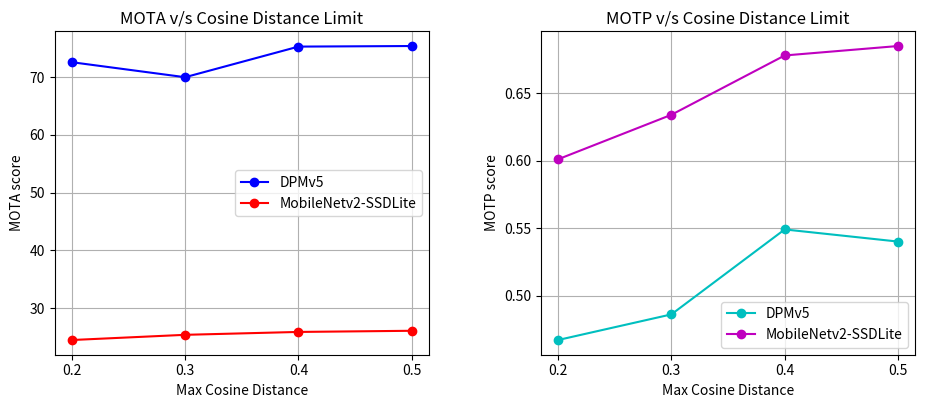

This chart was generated by the following Python code: (Note: this script raises an exception after producing the figure.)
import matplotlib.pyplot as plt

'''
All values are copied from the benchmark result files

'''


###########################################################################
# Cosine distance expt
###########################################################################


max_cosine_dist_list = [0.2, 0.3, 0.4, 0.5]


# Pedestrian tracking ------------------------------------------------------------------
ped_mota_dpm_list = [72.6, 70.0, 75.3, 75.4]
ped_motp_dpm_list = [0.467, 0.486, 0.549, 0.540]
ped_id_dpm_list = [836, 919, 905, 939]
ped_fm_dpm_list = [1290, 1427, 1475, 1516]

ped_mota_ssd_list = [24.5, 25.4, 25.9, 26.1]
ped_motp_ssd_list = [0.601, 0.634, 0.678, 0.685]
ped_id_ssd_list = [644, 569, 499, 500]
ped_fm_ssd_list = [1607, 1687, 1773, 1807]


fig, axs = plt.subplots(1,2) # Plotting MOTA and MOTP
fig.set_size_inches(0.6*18.5, 0.4*10.5)
fig.subplots_adjust(wspace=0.3)
fig.set_dpi(150)
ax_1 = axs[0]
ax_1.plot(max_cosine_dist_list, ped_mota_dpm_list, 'bo-', label="DPMv5")
ax_1.plot(max_cosine_dist_list, ped_mota_ssd_list, 'ro-', label="MobileNetv2-SSDLite")
ax_1.set_xticks(max_cosine_dist_list)
ax_1.set_xlabel("Max Cosine Distance")
ax_1.set_ylabel("MOTA score")
ax_1.set_title("MOTA v/s Cosine Distance Limit")
ax_1.legend()
ax_1.grid()

ax_2 = axs[1]
ax_2.plot(max_cosine_dist_list, ped_motp_dpm_list, 'co-', label="DPMv5")
ax_2.plot(max_cosine_dist_list, ped_motp_ssd_list, 'mo-', label="MobileNetv2-SSDLite")
ax_2.set_xticks(max_cosine_dist_list)
ax_2.set_xlabel("Max Cosine Distance")
ax_2.set_ylabel("MOTP score")
ax_2.set_title("MOTP v/s Cosine Distance Limit")
ax_2.legend()
ax_2.grid()

fig.savefig("Results/Pedestrian Tracking/ped_cosineThresh_motp_mota.png")
plt.show()



fig, axs = plt.subplots(1,2) # Plotting ID and FM
fig.set_size_inches(0.6*18.5, 0.4*10.5)
fig.subplots_adjust(wspace=0.3)
fig.set_dpi(150)
ax_3 = axs[0]
ax_3.plot(max_cosine_dist_list, ped_id_dpm_list, 'o-', color= 'DarkSlateBlue', label="DPMv5")
ax_3.plot(max_cosine_dist_list, ped_id_ssd_list, 'o-', color= 'Maroon', label="MobileNetv2-SSDLite")
ax_3.set_xticks(max_cosine_dist_list)
ax_3.set_xlabel("Max Cosine Distance")
ax_3.set_ylabel("Number of Identity Switches")
ax_3.set_title("ID v/s Cosine Distance Limit")
ax_3.legend()
ax_3.grid()

ax_4 = axs[1]
ax_4.plot(max_cosine_dist_list, ped_fm_dpm_list, 'o-', color= 'BlueViolet', label="DPMv5")
ax_4.plot(max_cosine_dist_list, ped_fm_ssd_list, 'o-', color= 'Crimson', label="MobileNetv2-SSDLite")
ax_4.set_xticks(max_cosine_dist_list)
ax_4.set_xlabel("Max Cosine Distance")
ax_4.set_ylabel("Number of Track Fragmentations")
ax_4.set_title("FM v/s Cosine Distance Limit")
ax_4.legend()
ax_4.grid()

#fig.suptitle("Pedestrian Tracking", fontsize='x-large')
fig.savefig("Results/Pedestrian Tracking/ped_cosineThresh_id_fm.png")
plt.show()



# Vehicle tracking ------------------------------------------------------------------
veh_mota_dpm_list = [34.2, 34.2, 34.2, 34.2]
veh_motp_dpm_list = [0.589, 0.586, 0.574, 0.583]
veh_id_dpm_list = [991, 988, 978, 980]
veh_fm_dpm_list = [2570, 2576, 2578, 2572]

veh_mota_rcnn_list = [51.1, 51.3, 51.1, 51.0]
veh_motp_rcnn_list = [0.544, 0.540, 0.545, 0.541]
veh_id_rcnn_list = [5497, 5455, 5496, 5506]
veh_fm_rcnn_list = [1238, 1250, 1238, 1227]

veh_mota_ssd_list = [34.1, 34.0, 34.0, 34.1]
veh_motp_ssd_list = [0.830, 0.832, 0.828, 0.824]
veh_id_ssd_list = [6514, 6560, 6483, 6448]
veh_fm_ssd_list = [1098, 1101, 1101, 1095]


fig, axs = plt.subplots(1,2) # Plotting MOTA and MPTP
fig.set_size_inches(0.6*18.5, 0.4*10.5)
fig.set_dpi(150)
ax_1 = axs[0]
ax_1.plot(max_cosine_dist_list, veh_mota_dpm_list, 'bo-', label="DPM")
ax_1.plot(max_cosine_dist_list, veh_mota_rcnn_list, 'go-', label="R-CNN")
ax_1.plot(max_cosine_dist_list, veh_mota_ssd_list, 'ro-', label="MobileNetv2-SSDLite")
ax_1.set_xticks(max_cosine_dist_list)
ax_1.set_xlabel("Max Cosine Distance")
ax_1.set_ylabel("MOTA score")
ax_1.set_title("MOTA v/s Cosine Distance Limit")
ax_1.legend()
ax_1.grid()

ax_2 = axs[1]
ax_2.plot(max_cosine_dist_list, veh_motp_dpm_list, 'co-', label="DPM")
ax_2.plot(max_cosine_dist_list, veh_motp_rcnn_list, 'yo-', label="R-CNN")
ax_2.plot(max_cosine_dist_list, veh_motp_ssd_list, 'mo-', label="MobileNetv2-SSDLite")
ax_2.set_xticks(max_cosine_dist_list)
ax_2.set_xlabel("Max Cosine Distance")
ax_2.set_ylabel("MOTP score")
ax_2.set_title("MOTP v/s Cosine Distance Limit")
ax_2.legend()
ax_2.grid()


#fig.suptitle("Vehicle Tracking", fontsize='x-large')
fig.savefig("Results/Vehicle Tracking/veh_cosineThresh_mota_motp.png")
plt.show()


fig, axs = plt.subplots(1,2) # Plotting ID and FM
fig.set_size_inches(0.6*18.5, 0.4*10.5)
fig.subplots_adjust(wspace=0.3)
fig.set_dpi(150)
ax_3 = axs[0]
ax_3.plot(max_cosine_dist_list, veh_id_dpm_list, 'o-', color= 'DarkSlateBlue', label="DPM")
ax_3.plot(max_cosine_dist_list, veh_id_rcnn_list, 'o-', color= 'SeaGreen', label="R-CNN")
ax_3.plot(max_cosine_dist_list, veh_id_ssd_list, 'o-', color= 'Maroon', label="MobileNetv2-SSDLite")
ax_3.set_xticks(max_cosine_dist_list)
ax_3.set_xlabel("Max Cosine Distance")
ax_3.set_ylabel("Number of Identity Switches")
ax_3.set_title("ID v/s Cosine Distance Limit")
ax_3.legend()
ax_3.grid()

ax_4 = axs[1]
ax_4.plot(max_cosine_dist_list, veh_fm_dpm_list, 'o-', color= 'BlueViolet', label="DPM")
ax_4.plot(max_cosine_dist_list, veh_fm_rcnn_list, 'o-', color= 'GreenYellow', label="R-CNN")
ax_4.plot(max_cosine_dist_list, veh_fm_ssd_list, 'o-', color= 'Crimson', label="MobileNetv2-SSDLite")
ax_4.set_xticks(max_cosine_dist_list)
ax_4.set_xlabel("Max Cosine Distance")
ax_4.set_ylabel("Number of Track Fragmentations")
ax_4.set_title("FM v/s Cosine Distance Limit")
ax_4.legend()
ax_4.grid()

fig.savefig("Results/Vehicle Tracking/veh_cosineThresh_id_fm.png")
plt.show()














###########################################################################
# Min confidence expt
###########################################################################


min_conf_list = [0.0, 0.2, 0.4, 0.6]


# Pedestrian tracking ------------------------------------------------------------------
ped_mota_dpm_list = [80.3, 78.3, 72.6, 71.1]
ped_motp_dpm_list = [0.568, 0.486, 0.467, 0.429]
ped_id_dpm_list = [1909, 1330, 836, 754]
ped_fm_dpm_list = [1445, 1420, 1290, 1249]

ped_mota_ssd_list = [24.7, 24.7, 24.5, 24.7]
ped_motp_ssd_list = [0.601, 0.601, 0.601, 0.601]
ped_id_ssd_list = [644, 644, 644, 644]
ped_fm_ssd_list = [1593, 1593, 1607, 1593]


fig, axs = plt.subplots(1,2) # Plotting MOTA and MOTP
fig.set_size_inches(0.6*18.5, 0.4*10.5)
fig.subplots_adjust(wspace=0.3)
fig.set_dpi(150)
ax_1 = axs[0]
ax_1.plot(min_conf_list, ped_mota_dpm_list, 'bo-', label="DPMv5")
ax_1.plot(min_conf_list, ped_mota_ssd_list, 'ro-', label="MobileNetv2-SSDLite")
ax_1.set_xticks(min_conf_list)
ax_1.set_xlabel("Minimum Confidence")
ax_1.set_ylabel("MOTA score")
ax_1.set_title("MOTA v/s Minimum Confidence Threshold")
ax_1.legend()
ax_1.grid()

ax_2 = axs[1]
ax_2.plot(min_conf_list, ped_motp_dpm_list, 'co-', label="DPMv5")
ax_2.plot(min_conf_list, ped_motp_ssd_list, 'mo-', label="MobileNetv2-SSDLite")
ax_2.set_xticks(min_conf_list)
ax_2.set_xlabel("Minimum Confidence")
ax_2.set_ylabel("MOTP score")
ax_2.set_title("MOTP v/s Minimum Confidence Threshold")
ax_2.legend()
ax_2.grid()

fig.savefig("Results/Pedestrian Tracking/ped_minConf_motp_mota.png")
plt.show()


fig, axs = plt.subplots(1,2) # Plotting ID and FM
fig.set_size_inches(0.6*18.5, 0.4*10.5)
fig.subplots_adjust(wspace=0.3)
fig.set_dpi(150)
ax_3 = axs[0]
ax_3.plot(min_conf_list, ped_id_dpm_list, 'o-', color= 'DarkSlateBlue', label="DPMv5")
ax_3.plot(min_conf_list, ped_id_ssd_list, 'o-', color= 'Maroon', label="MobileNetv2-SSDLite")
ax_3.set_xticks(min_conf_list)
ax_3.set_xlabel("Minimum Confidence")
ax_3.set_ylabel("Number of Identity Switches")
ax_3.set_title("ID v/s Minimum Confidence Threshold")
ax_3.legend()
ax_3.grid()

ax_4 = axs[1]
ax_4.plot(min_conf_list, ped_fm_dpm_list, 'o-', color= 'BlueViolet', label="DPMv5")
ax_4.plot(min_conf_list, ped_fm_ssd_list, 'o-', color= 'Crimson', label="MobileNetv2-SSDLite")
ax_4.set_xticks(min_conf_list)
ax_4.set_xlabel("Minimum Confidence")
ax_4.set_ylabel("Number of Track Fragmentations")
ax_4.set_title("FM v/s Minimum Confidence Threshold")
ax_4.legend()
ax_4.grid()

#fig.suptitle("Pedestrian Tracking", fontsize='x-large')
fig.savefig("Results/Pedestrian Tracking/ped_minConf_id_fm.png")
plt.show()



# Vehicle tracking ------------------------------------------------------------------

min_conf_list = [0.1, 0.2, 0.3, 0.4]


veh_mota_dpm_list = [45.9, 66.5, 49.8, 34.2]
veh_motp_dpm_list = [0.742, 0.786, 0.718, 0.589]
veh_id_dpm_list = [7874, 4889, 2174, 991]
veh_fm_dpm_list = [1934, 3859, 3832, 2570]

veh_mota_rcnn_list = [42.6, 42.6, 43.3, 51.1]
veh_motp_rcnn_list = [0.504, 0.504, 0.523, 0.544]
veh_id_rcnn_list = [5548, 5572, 5625, 5497]
veh_fm_rcnn_list = [1106, 1106, 1118, 1238]

veh_mota_ssd_list = [28.0, 28.0, 28.0, 34.1]
veh_motp_ssd_list = [0.763, 0.763, 0.763, 0.830]
veh_id_ssd_list = [6393, 6393, 6393, 6514]
veh_fm_ssd_list = [321, 321, 321, 1098]


fig, axs = plt.subplots(1,2) # Plotting MOTA and MPTP
fig.set_size_inches(0.6*18.5, 0.4*10.5)
fig.set_dpi(150)
ax_1 = axs[0]
ax_1.plot(min_conf_list, veh_mota_dpm_list, 'bo-', label="DPM")
ax_1.plot(min_conf_list, veh_mota_rcnn_list, 'go-', label="R-CNN")
ax_1.plot(min_conf_list, veh_mota_ssd_list, 'ro-', label="MobileNetv2-SSDLite")
ax_1.set_xticks(min_conf_list)
ax_1.set_xlabel("Minimum Confidence")
ax_1.set_ylabel("MOTA score")
ax_1.set_title("MOTA v/s Minimum Confidence Threshold")
ax_1.legend()
ax_1.grid()

ax_2 = axs[1]
ax_2.plot(min_conf_list, veh_motp_dpm_list, 'co-', label="DPM")
ax_2.plot(min_conf_list, veh_motp_rcnn_list, 'yo-', label="R-CNN")
ax_2.plot(min_conf_list, veh_motp_ssd_list, 'mo-', label="MobileNetv2-SSDLite")
ax_2.set_xticks(min_conf_list)
ax_2.set_xlabel("Minimum Confidence")
ax_2.set_ylabel("MOTP score")
ax_2.set_title("MOTP v/s Minimum Confidence Threshold")
ax_2.legend()
ax_2.grid()

#fig.suptitle("Vehicle Tracking", fontsize='x-large')
fig.savefig("Results/Vehicle Tracking/veh_minConf_mota_motp.png")
plt.show()


fig, axs = plt.subplots(1,2) # Plotting ID and FM
fig.set_size_inches(0.6*18.5, 0.4*10.5)
fig.subplots_adjust(wspace=0.3)
fig.set_dpi(150)
ax_3 = axs[0]
ax_3.plot(min_conf_list, veh_id_dpm_list, 'o-', color= 'DarkSlateBlue', label="DPM")
ax_3.plot(min_conf_list, veh_id_rcnn_list, 'o-', color= 'SeaGreen', label="R-CNN")
ax_3.plot(min_conf_list, veh_id_ssd_list, 'o-', color= 'Maroon', label="MobileNetv2-SSDLite")
ax_3.set_xticks(min_conf_list)
ax_3.set_xlabel("Minimum Confidence")
ax_3.set_ylabel("Number of Identity Switches")
ax_3.set_title("ID v/s Minimum Confidence Threshold")
ax_3.legend()
ax_3.grid()

ax_4 = axs[1]
ax_4.plot(min_conf_list, veh_fm_dpm_list, 'o-', color= 'BlueViolet', label="DPM")
ax_4.plot(min_conf_list, veh_fm_rcnn_list, 'o-', color= 'GreenYellow', label="R-CNN")
ax_4.plot(min_conf_list, veh_fm_ssd_list, 'o-', color= 'Crimson', label="MobileNetv2-SSDLite")
ax_4.set_xticks(min_conf_list)
ax_4.set_xlabel("Minimum Confidence")
ax_4.set_ylabel("Number of Track Fragmentations")
ax_4.set_title("FM v/s Minimum Confidence Threshold")
ax_4.legend()
ax_4.grid()

fig.savefig("Results/Vehicle Tracking/veh_minConf_id_fm.png")
plt.show()